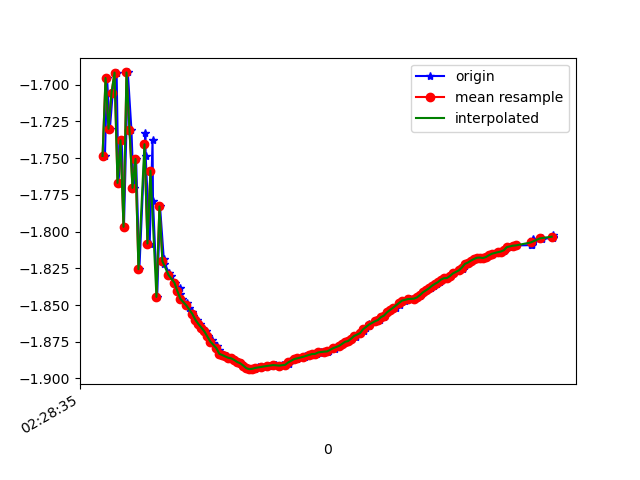

The table this chart was drawn from, first rows:
1617762515196, 458151828940276, -1.7484535, -3.8449934, 8.843017
1617762515210, 458151848171046, -1.695, -3.883, 8.837
1617762515229, 458151867401816, -1.73, -3.873, 8.834
1617762515248, 458151886632586, -1.706, -3.981, 8.791
1617762515274, 458151905863356, -1.692, -3.946, 8.81
1617762515286, 458151925094126, -1.767, -4.064, 8.741
1617762515308, 458151944324896, -1.738, -4.019, 8.767
1617762515323, 458151963555666, -1.797, -4.025, 8.753
1617762515349, 458151982786436, -1.692, -4.066, 8.755
1617762515373, 458152002017206, -1.731, -4.028, 8.765
1617762515387, 458152021247976, -1.77, -4.147, 8.701
1617762515404, 458152040478746, -1.75, -4.105, 8.725
1617762515426, 458152059709516, -1.826, -4.124, 8.701
1617762515466, 458152078940286, -1.733, -4.181, 8.692
1617762515468, 458152098171056, -1.748, -4.128, 8.715
1617762515495, 458152117401826, -1.808, -4.194, 8.671
1617762515514, 458152136632596, -1.738, -4.189, 8.688
1617762515517, 458152155863366, -1.779, -4.159, 8.694
1617762515545, 458152175094136, -1.844, -4.282, 8.62
1617762515564, 458152194324906, -1.783, -4.255, 8.646
1617762515589, 458152213555676, -1.819, -4.245, 8.644
1617762515593, 458152232786446, -1.822, -4.267, 8.632
1617762515627, 458152252017216, -1.828, -4.267, 8.631
1617762515635, 458152271247986, -1.83, -4.264, 8.632
1617762515662, 458152290478756, -1.835, -4.261, 8.632
1617762515695, 458152309709526, -1.838, -4.258, 8.633
1617762515698, 458152328940296, -1.843, -4.257, 8.633
1617762515714, 458152348171066, -1.846, -4.254, 8.634
1617762515742, 458152367401836, -1.849, -4.252, 8.634
1617762515759, 458152386632606, -1.852, -4.25, 8.634
1617762515780, 458152405863376, -1.855, -4.247, 8.635
1617762515783, 458152425094146, -1.858, -4.245, 8.636
1617762515811, 458152444324916, -1.86, -4.242, 8.636
1617762515828, 458152463555686, -1.863, -4.241, 8.636
1617762515846, 458152482786456, -1.865, -4.239, 8.637
1617762515873, 458152502017226, -1.868, -4.237, 8.637
1617762515887, 458152521247996, -1.871, -4.236, 8.637
1617762515910, 458152540478766, -1.874, -4.233, 8.637
1617762515916, 458152559709536, -1.876, -4.231, 8.638
1617762515943, 458152578940306, -1.878, -4.229, 8.639
1617762515958, 458152598171076, -1.881, -4.227, 8.639
1617762515976, 458152617401846, -1.883, -4.226, 8.639
1617762515990, 458152636632616, -1.884, -4.224, 8.64
1617762516008, 458152655863386, -1.885, -4.223, 8.64
1617762516028, 458152675094156, -1.886, -4.222, 8.641
1617762516048, 458152694324926, -1.886, -4.219, 8.642
1617762516068, 458152713555696, -1.887, -4.217, 8.643
1617762516086, 458152732786466, -1.889, -4.215, 8.643
1617762516104, 458152752017236, -1.89, -4.214, 8.644
1617762516123, 458152771248006, -1.891, -4.213, 8.644
1617762516143, 458152790478776, -1.893, -4.212, 8.644
1617762516162, 458152809709546, -1.894, -4.211, 8.644
1617762516180, 458152828940316, -1.893, -4.21, 8.645
1617762516200, 458152848171086, -1.893, -4.209, 8.645
1617762516218, 458152867401856, -1.892, -4.21, 8.645
1617762516242, 458152886632626, -1.892, -4.209, 8.645
1617762516257, 458152905863396, -1.892, -4.21, 8.645
1617762516292, 458152925094166, -1.892, -4.212, 8.644
1617762516295, 458152944324936, -1.891, -4.213, 8.644
1617762516330, 458152963555706, -1.891, -4.213, 8.644
1617762516336, 458152982786476, -1.891, -4.214, 8.643
... 95 more rows
